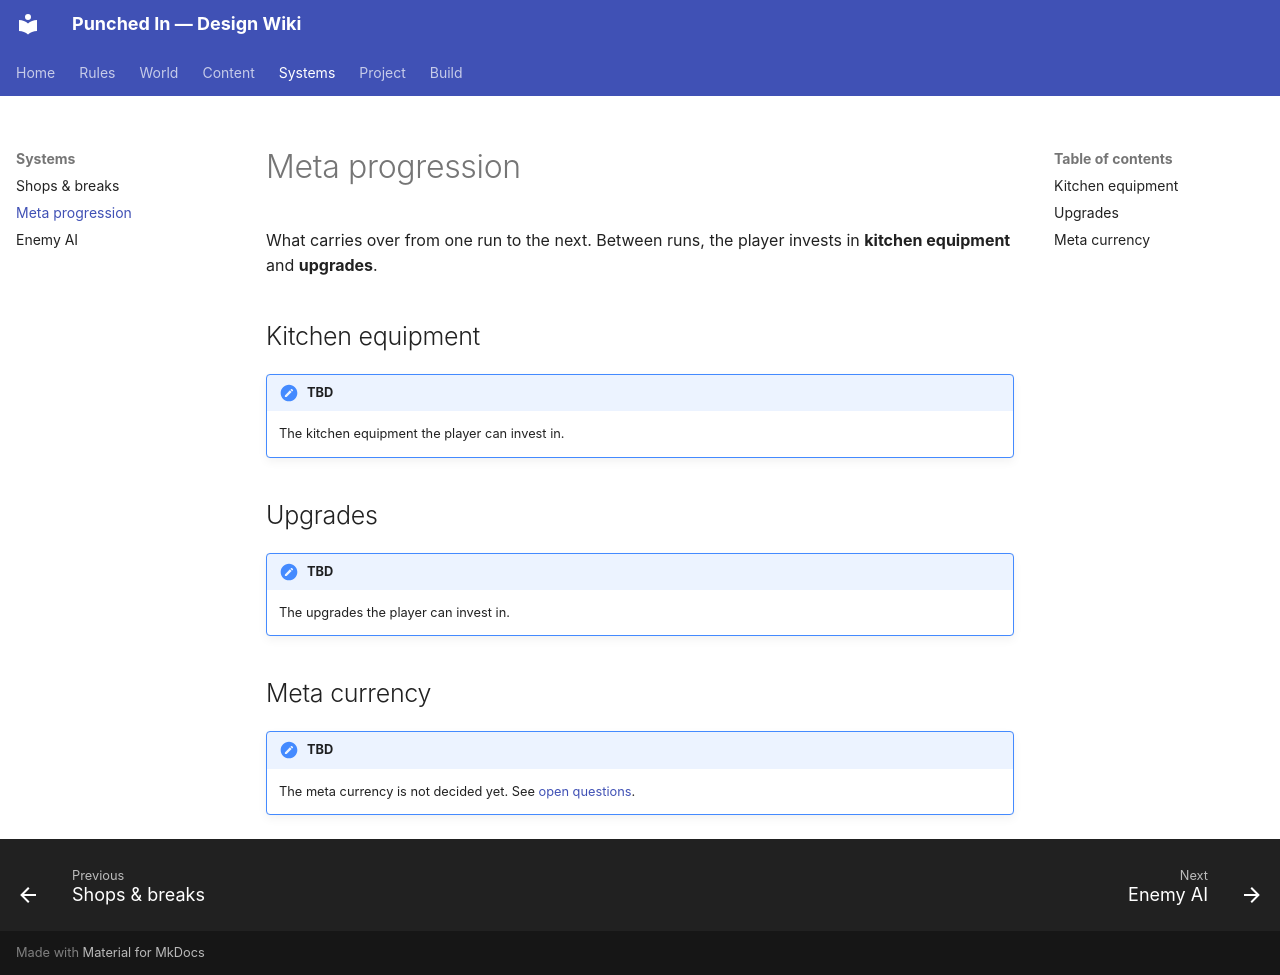

repository: ZGaillard/punched-in-wiki · page: meta-progression/index.html · generator: mkdocs

# Meta progression

What carries over from one run to the next. Between runs, the player invests
in **kitchen equipment** and **upgrades**.

## Kitchen equipment

!!! note "TBD"
    The kitchen equipment the player can invest in.

## Upgrades

!!! note "TBD"
    The upgrades the player can invest in.

## Meta currency

!!! note "TBD"
    The meta currency is not decided yet. See
    [open questions](decisions/open-questions.md).
